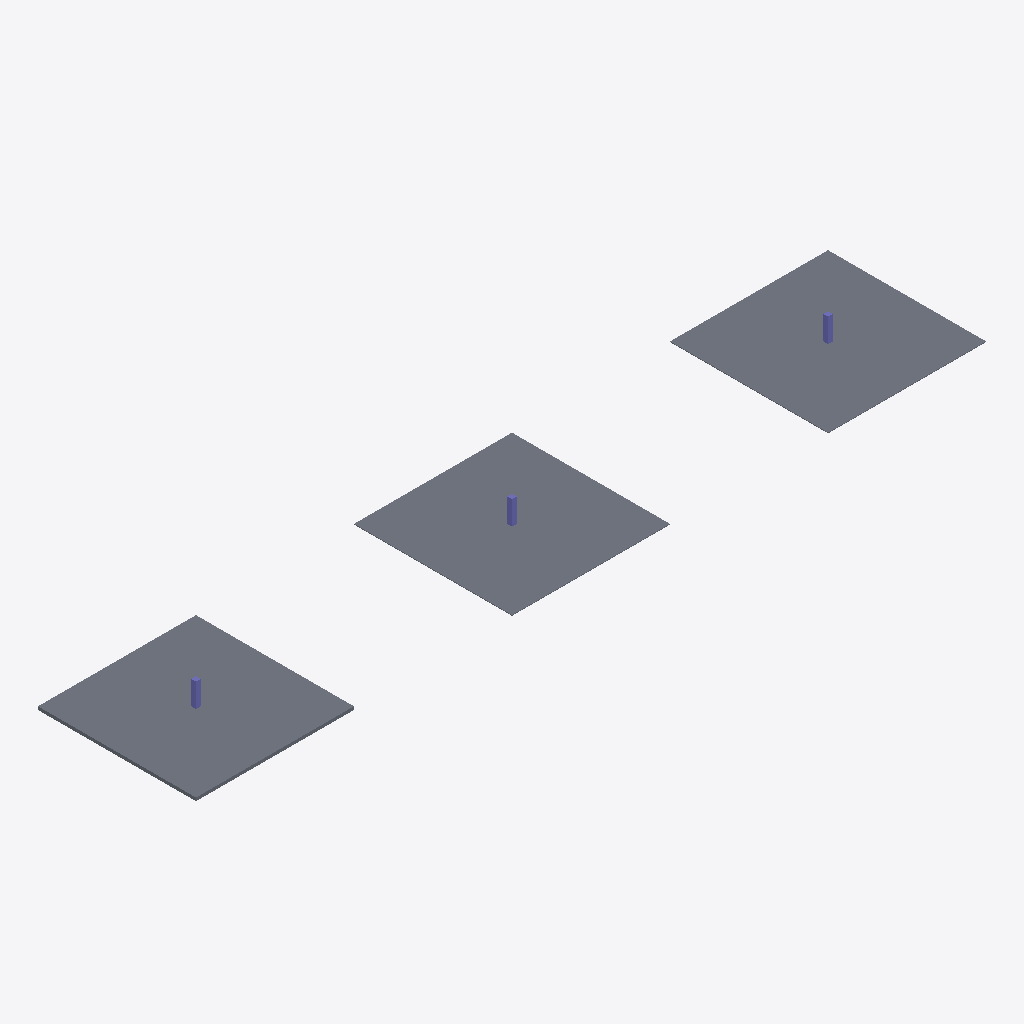
Isometric view of an IFC building model (IFC-SPF (STEP), schema IFC4, length unit metre), seen from the south-west, elements coloured by IFC class: 3 slabs (grey), 3 columns (violet).
Extent 50.0 m × 10.0 m × 1.7 m (x, y, z). Storeys (1): Piano terra at 0.00 m. Elements (6): 3 IfcColumn, 3 IfcSlab.

HEADER;
FILE_DESCRIPTION(('ViewDefinition [ReferenceView_V1.2]'),'2;1');
FILE_NAME('grigliati.ifc','2026-11-14T00:00:00',(''),(''),'','Meridiana tests','');
FILE_SCHEMA(('IFC4'));
ENDSEC;
DATA;
#6=IFCPROJECT('0000000000000000000601',$,'Grigliati R608',$,$,$,$,(#5),#2);
#8=IFCSITE('0000000000000000000602',$,'Default',$,$,#7,$,$,.ELEMENT.,$,$,0.0,$,$);
#10=IFCBUILDING('0000000000000000000603',$,'Edificio',$,$,#9,$,$,.ELEMENT.,$,$,$);
#12=IFCBUILDINGSTOREY('0000000000000000000604',$,'Piano terra',$,$,#11,$,$,.ELEMENT.,0.0);
#200=IFCSLAB('0000000000000000000610',$,'Floor:S_FL_SF_ConcreteLayer-200mm:1',$,'Floor:S_FL_SF_ConcreteLayer-200mm',#16,#204,$,.FLOOR.);
#400=IFCSLAB('0000000000000000000630',$,'Piattaforma 3',$,$,#16,#404,$,.USERDEFINED.);
#300=IFCSLAB('0000000000000000000620',$,'Floor:S_FL_SF_Gratings-40mm:2',$,'Floor:S_FL_SF_Gratings-40mm',#16,#304,$,.FLOOR.);
#350=IFCCOLUMN('0000000000000000000621',$,'Pilastro su grigliato',$,$,#16,#354,$,.COLUMN.);
#250=IFCCOLUMN('0000000000000000000611',$,'Pilastro su solaio',$,$,#16,#254,$,.COLUMN.);
#450=IFCCOLUMN('0000000000000000000641',$,'Pilastro su piattaforma',$,$,#16,#454,$,.COLUMN.);
ENDSEC;
